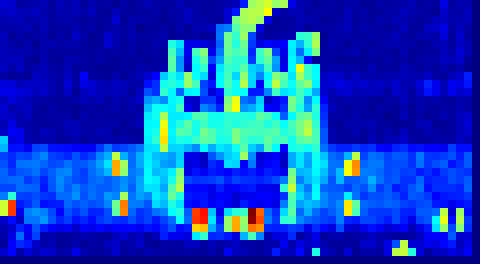

Data behind this chart, as committed beside it:
x, y, score, period
0, 0, 1.773, 14.22
64, 0, 1.669, 25.6
128, 0, 1.233, 25.6
192, 0, 1.296, 21.33
256, 0, 1.335, 32
320, 0, 1.422, 32
384, 0, 1.214, 8.533
448, 0, 1.484, 32
512, 0, 1.305, 21.33
576, 0, 1.462, 32
640, 0, 1.214, 21.33
704, 0, 1.39, 25.6
768, 0, 1.235, 25.6
832, 0, 1.285, 5.818
896, 0, 1.148, 8
960, 0, 1.316, 4.741
1024, 0, 1.192, 4.129
1088, 0, 1.286, 4
1152, 0, 1.431, 5.12
1216, 0, 1.293, 4.267
1280, 0, 1.228, 10.67
1344, 0, 1.235, 25.6
1408, 0, 1.425, 25.6
1472, 0, 1.24, 25.6
1536, 0, 1.284, 7.529
1600, 0, 1.251, 7.529
1664, 0, 1.204, 7.529
1728, 0, 1.272, 5.818
1792, 0, 1.365, 4.267
1856, 0, 1.45, 32
1920, 0, 2.831, 32
1984, 0, 39.68, 32
2048, 0, 46.68, 32
2112, 0, 58.56, 32
2176, 0, 37.53, 32
2240, 0, 43.35, 32
2304, 0, 2.051, 32
2368, 0, 1.392, 5.333
2432, 0, 1.328, 4.414
2496, 0, 1.175, 32
2560, 0, 1.253, 6.737
2624, 0, 1.268, 4.923
2688, 0, 1.222, 7.529
2752, 0, 1.3, 4.129
2816, 0, 1.306, 5.333
2880, 0, 1.194, 12.8
2944, 0, 1.18, 5.565
3008, 0, 1.31, 32
3072, 0, 1.256, 6.4
3136, 0, 1.29, 4.414
3200, 0, 1.307, 4.923
3264, 0, 1.418, 18.29
3328, 0, 1.199, 6.4
3392, 0, 1.269, 8
3456, 0, 1.223, 3.556
3520, 0, 1.98, 32
3584, 0, 1.238, 9.143
3648, 0, 1.396, 32
3712, 0, 1.357, 25.6
0, 64, 1.568, 14.22
... 1,828 more rows
